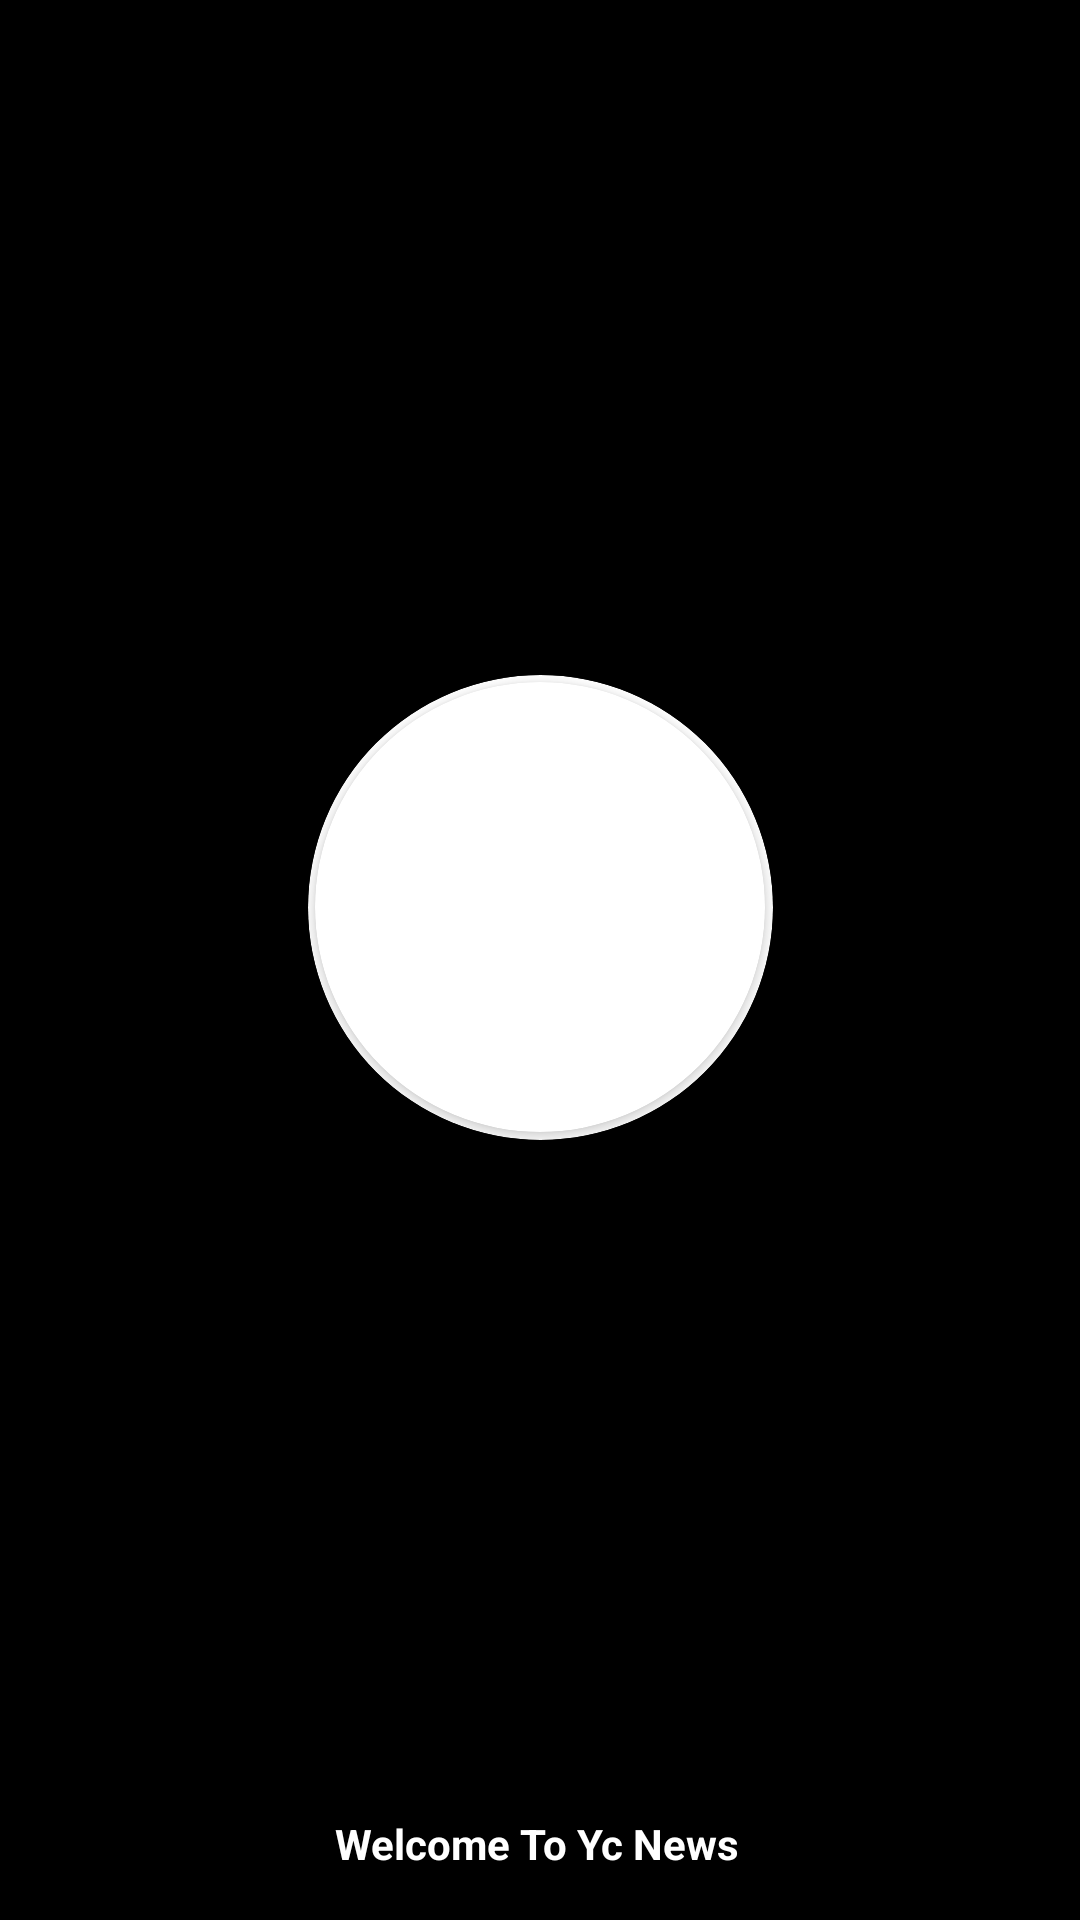

This screen was rendered from an Android layout file. Write that file and the resources it references.
<!-- AndroidManifest.xml: application theme Theme.NewsAppYC -->
<!-- res/layout/activity_splash_screen.xml -->
<?xml version="1.0" encoding="utf-8"?>
<androidx.constraintlayout.widget.ConstraintLayout xmlns:android="http://schemas.android.com/apk/res/android"
    xmlns:app="http://schemas.android.com/apk/res-auto"
    xmlns:tools="http://schemas.android.com/tools"
    android:layout_width="match_parent"
    android:layout_height="match_parent"
    android:background="@color/black"
    tools:context=".SplashScreen">














    <androidx.cardview.widget.CardView
        android:layout_width="155dp"
        android:layout_height="155dp"
        app:cardBackgroundColor="@color/white"
        app:cardCornerRadius="250dp"
        app:layout_constraintBottom_toTopOf="@+id/textView2"
        app:layout_constraintEnd_toEndOf="parent"
        app:layout_constraintStart_toStartOf="parent"
        app:layout_constraintTop_toTopOf="parent">

        <androidx.cardview.widget.CardView
            android:layout_width="150dp"
            android:layout_height="150dp"
            android:layout_gravity="center"
            app:cardCornerRadius="250dp">

            <ImageView
                android:layout_width="150dp"
                android:layout_height="150dp"
                android:scaleType="centerCrop"
                android:src="@drawable/logo" />

        </androidx.cardview.widget.CardView>

    </androidx.cardview.widget.CardView>

    <TextView
        android:id="@+id/textView2"
        android:layout_width="wrap_content"
        android:layout_height="wrap_content"
        android:layout_marginBottom="16dp"
        android:text="Welcome To Yc News"
        android:textColor="@color/white"
        android:textStyle="bold"
        app:layout_constraintBottom_toBottomOf="parent"
        app:layout_constraintEnd_toEndOf="parent"
        app:layout_constraintHorizontal_bias="0.497"

        app:layout_constraintStart_toStartOf="parent" />

</androidx.constraintlayout.widget.ConstraintLayout>
<!-- resources referenced by this layout -->
<resources>
  <color name="black">#FF000000</color>
  <color name="white">#FFFFFFFF</color>
  <style name="Theme.NewsAppYC" parent="Theme.MaterialComponents.DayNight.DarkActionBar.Bridge">
          
          <item name="colorPrimary">@color/black</item>
          <item name="colorPrimaryVariant">@color/black</item>
          <item name="colorOnPrimary">@color/white</item>
          
          <item name="colorSecondary">@color/teal_200</item>
          <item name="colorSecondaryVariant">@color/teal_700</item>
          <item name="colorOnSecondary">@color/black</item>
          
          <item name="android:statusBarColor" tools:targetApi="l">?attr/colorPrimaryVariant</item>
          
      </style>
  <color name="teal_200">#FF03DAC5</color>
  <color name="teal_700">#FF018786</color>
</resources>
